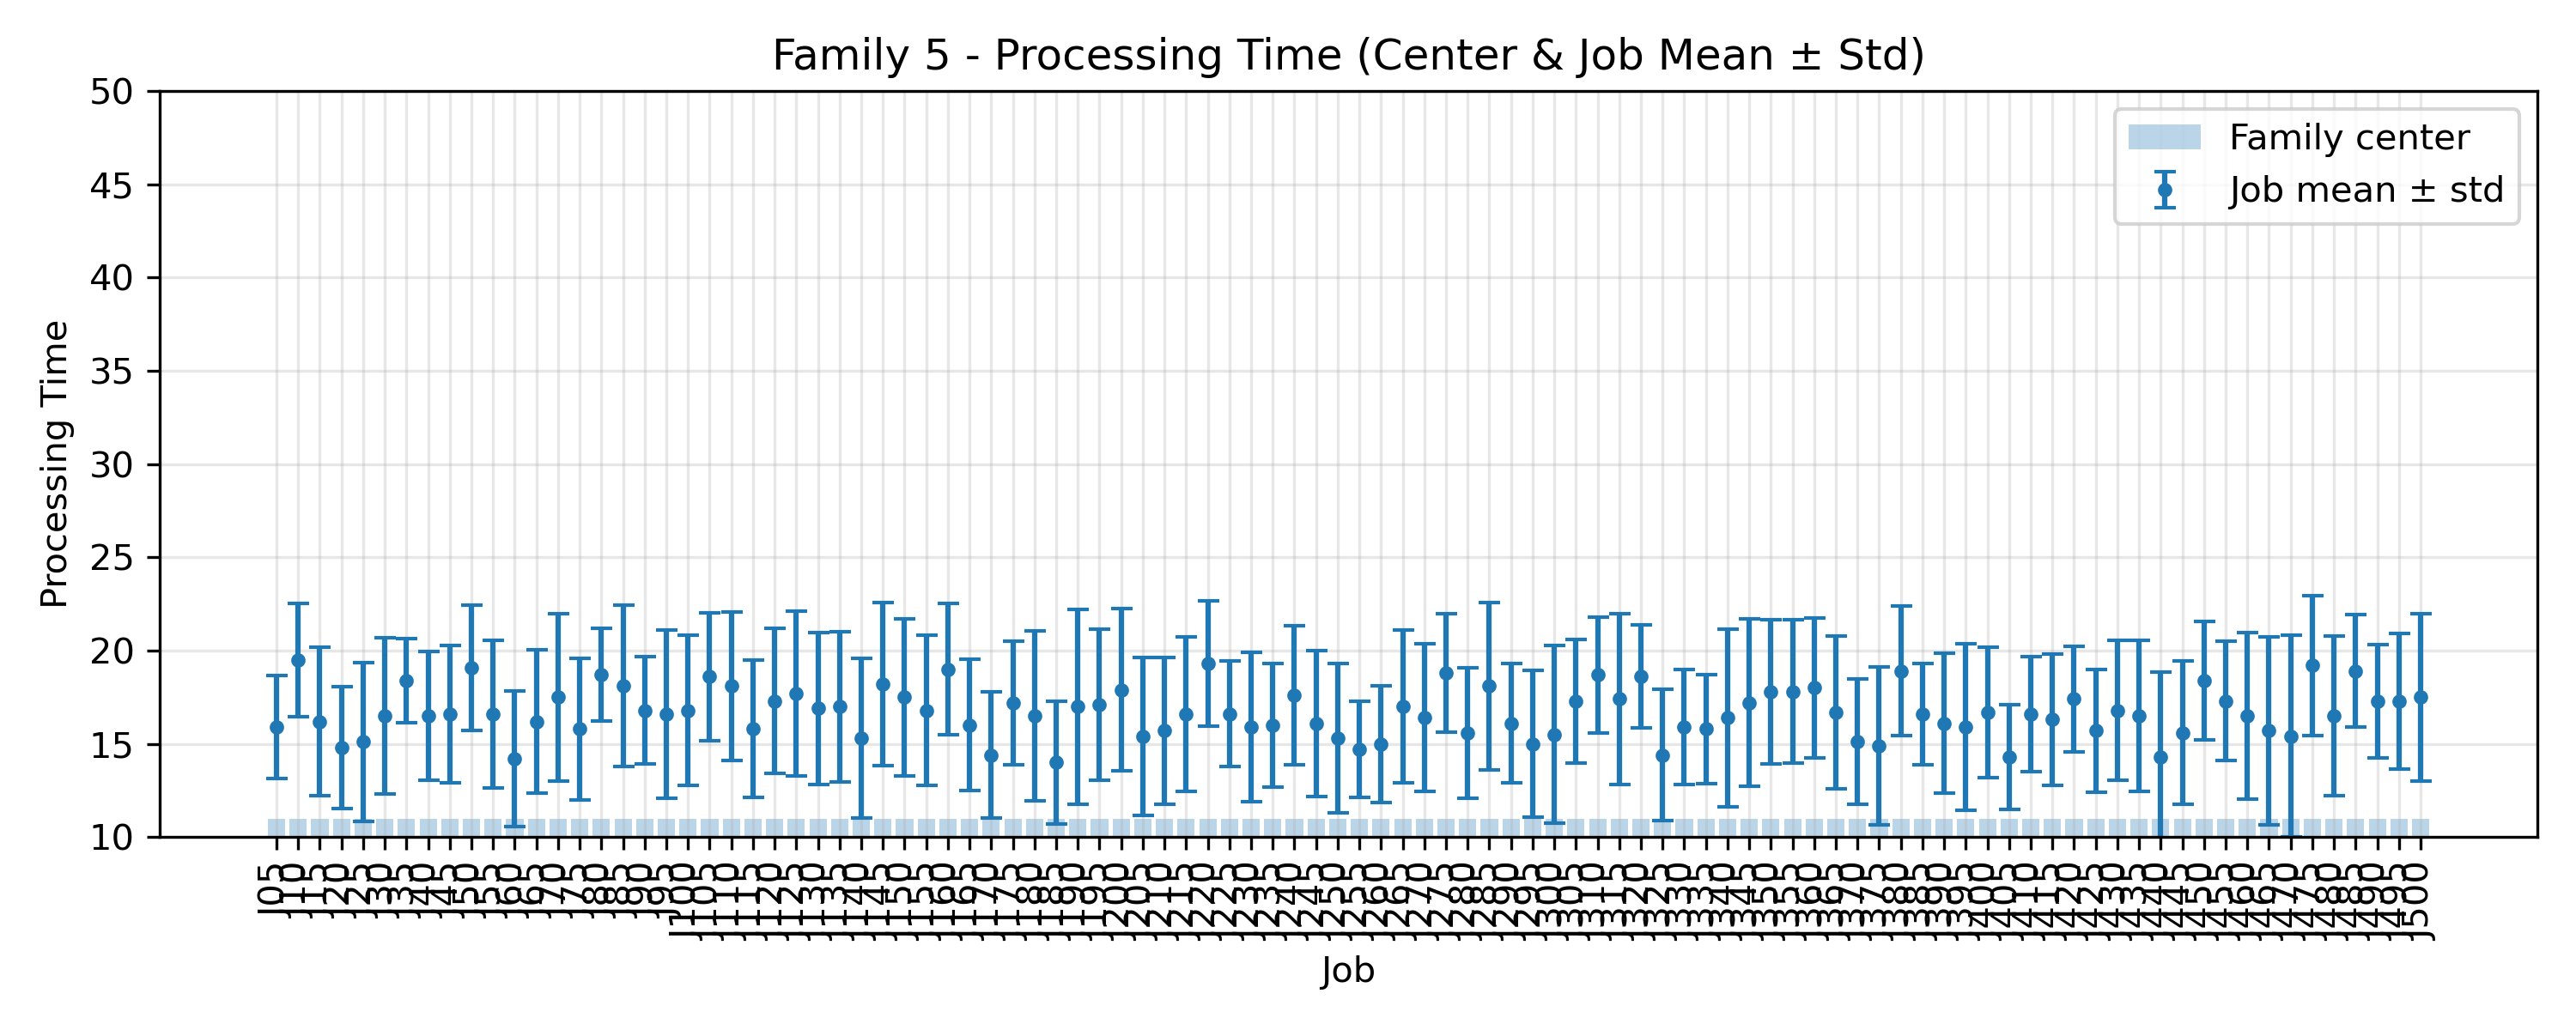

Values plotted in this chart, from the file beside it:
JobIndex, JobCode, MeanProcessingTime, StdProcessingTime, FamilyCenter
5, J05, 15.9, 2.773, 11.0
10, J10, 19.5, 3.041, 11.0
15, J15, 16.2, 3.995, 11.0
20, J20, 14.8, 3.28, 11.0
25, J25, 15.1, 4.277, 11.0
30, J30, 16.5, 4.177, 11.0
35, J35, 18.4, 2.245, 11.0
40, J40, 16.5, 3.442, 11.0
45, J45, 16.6, 3.693, 11.0
50, J50, 19.1, 3.36, 11.0
55, J55, 16.6, 3.955, 11.0
60, J60, 14.2, 3.628, 11.0
65, J65, 16.2, 3.842, 11.0
70, J70, 17.5, 4.478, 11.0
75, J75, 15.8, 3.789, 11.0
80, J80, 18.7, 2.492, 11.0
85, J85, 18.1, 4.323, 11.0
90, J90, 16.8, 2.891, 11.0
95, J95, 16.6, 4.521, 11.0
100, J100, 16.8, 4.02, 11.0
105, J105, 18.6, 3.441, 11.0
110, J110, 18.1, 3.986, 11.0
115, J115, 15.8, 3.682, 11.0
120, J120, 17.3, 3.874, 11.0
125, J125, 17.7, 4.428, 11.0
130, J130, 16.9, 4.085, 11.0
135, J135, 17.0, 4.025, 11.0
140, J140, 15.3, 4.291, 11.0
145, J145, 18.2, 4.354, 11.0
150, J150, 17.5, 4.201, 11.0
155, J155, 16.8, 4.02, 11.0
160, J160, 19.0, 3.521, 11.0
165, J165, 16.0, 3.521, 11.0
170, J170, 14.4, 3.382, 11.0
175, J175, 17.2, 3.311, 11.0
180, J180, 16.5, 4.544, 11.0
185, J185, 14.0, 3.286, 11.0
190, J190, 17.0, 5.215, 11.0
195, J195, 17.1, 4.061, 11.0
200, J200, 17.9, 4.346, 11.0
205, J205, 15.4, 4.247, 11.0
210, J210, 15.7, 3.951, 11.0
215, J215, 16.6, 4.152, 11.0
220, J220, 19.3, 3.348, 11.0
225, J225, 16.6, 2.835, 11.0
230, J230, 15.9, 4.011, 11.0
235, J235, 16.0, 3.317, 11.0
240, J240, 17.6, 3.72, 11.0
245, J245, 16.1, 3.91, 11.0
250, J250, 15.3, 4.001, 11.0
255, J255, 14.7, 2.571, 11.0
260, J260, 15.0, 3.13, 11.0
265, J265, 17.0, 4.099, 11.0
270, J270, 16.4, 3.955, 11.0
275, J275, 18.8, 3.187, 11.0
280, J280, 15.6, 3.499, 11.0
285, J285, 18.1, 4.482, 11.0
290, J290, 16.1, 3.208, 11.0
295, J295, 15.0, 3.924, 11.0
300, J300, 15.5, 4.759, 11.0
... 40 more rows
